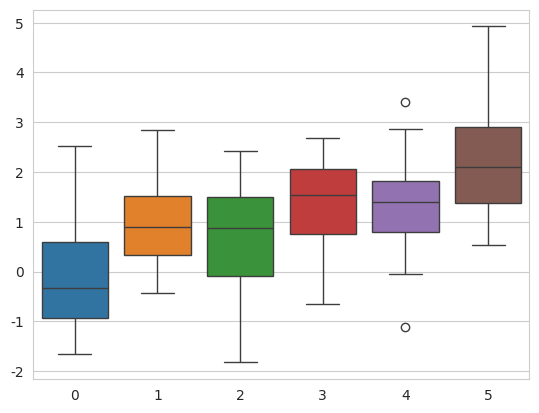

Here is the Python script that generated this plot:
import numpy as np
import matplotlib as mpl
import matplotlib.pyplot as plt
import seaborn as sns

# 下面的是ipython 独有的
# %matplotlib inline

def sinplot(flip=1):
    x = np.linspace(0, 14, 100)
    for i in range(1, 7):
        plt.plot(x, np.sin(x + i * .5) * (7 - i) * flip)
    plt.show()

# sinplot()

# sns.set()
# sinplot()


sns.set_style("whitegrid")
data = np.random.normal(size=(20, 6)) + np.arange(6) / 2
sns.boxplot(data=data)
plt.show()